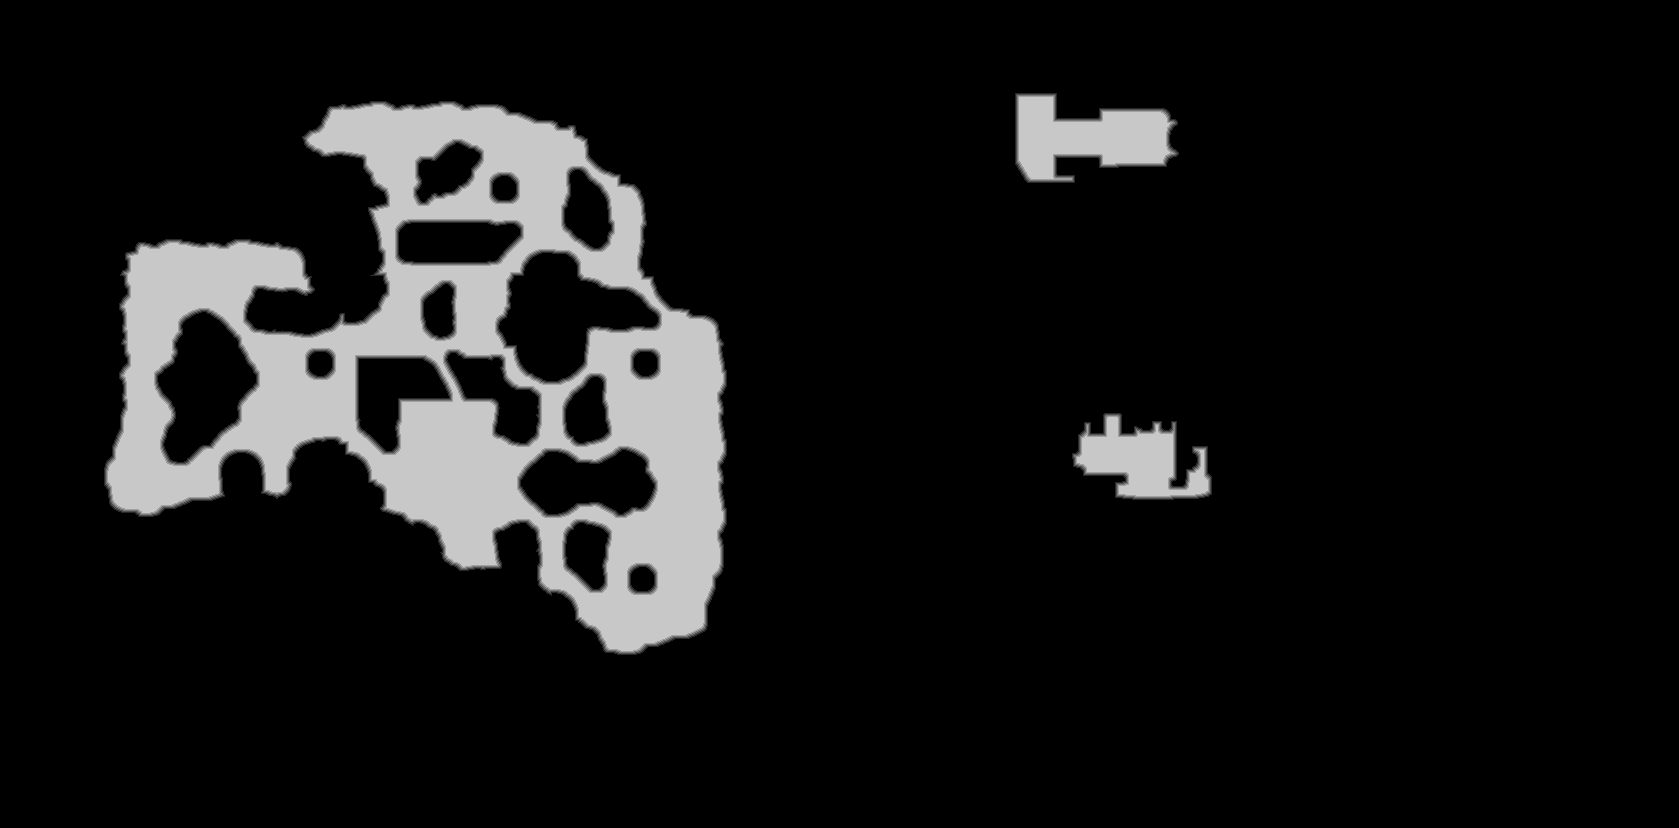

Values plotted in this chart, from the file beside it:
source	tdt_hull melee
truth	truth_5f1cad453f0.tsv
width	1679
height	828
nibble	0	1219062
nibble	1	8942
nibble	2	8995
nibble	3	9035
nibble	4	9033
nibble	5	135145
